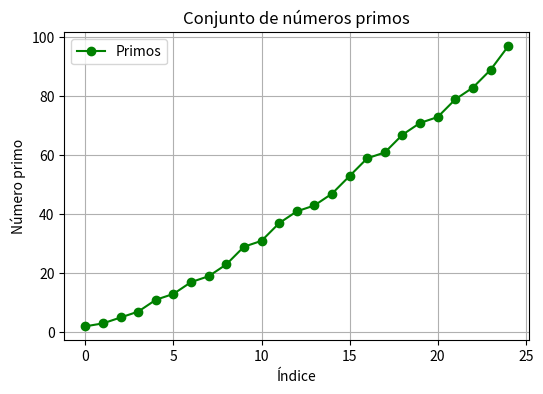

Recreate this plot in Python.
import numpy as np
import sympy as sp
import matplotlib.pyplot as plt
# vi) Conjunto de primos
def prime_set(n):
    primes = [i for i in range(2, n) if sp.isprime(i)]
    return primes
# Probar para los primeros 100 números
primes_F = prime_set(100)
#Resultado
results = {
    "F": {"primes": primes_F}
}
print(results)
# Graficar intervalo E
primes_F = prime_set(100)
plt.figure(figsize=(6,4))
plt.plot(primes_F, 'go-', label='Primos')
plt.title('Conjunto de números primos')
plt.xlabel('Índice')
plt.ylabel('Número primo')
plt.legend()
plt.grid(True)
plt.show()
